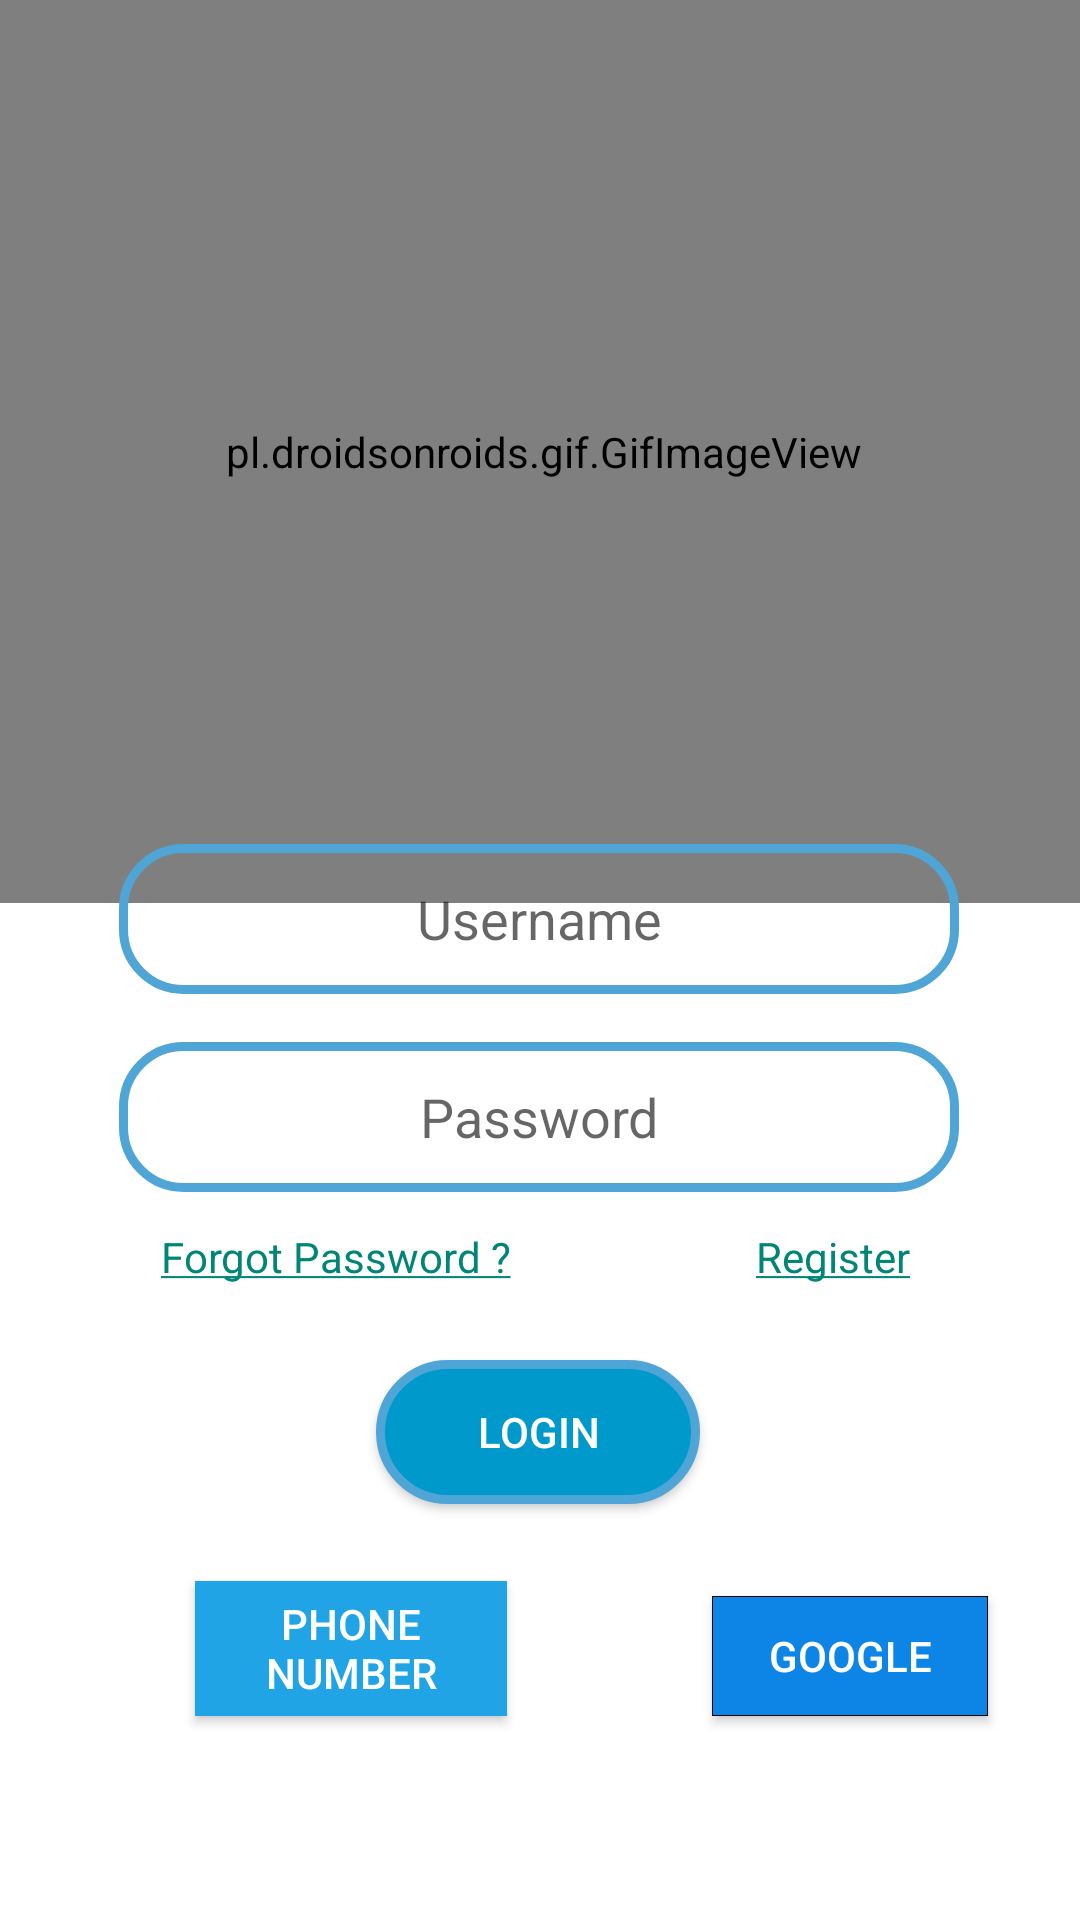

Here is an Android app screen rendered from its layout file. Give the layout XML and the strings, colors and styles it references.
<!-- AndroidManifest.xml: application theme Theme.Food_Ordering -->
<!-- res/layout/activity_login.xml -->
<?xml version="1.0" encoding="utf-8"?>
<androidx.constraintlayout.widget.ConstraintLayout xmlns:android="http://schemas.android.com/apk/res/android"
    xmlns:app="http://schemas.android.com/apk/res-auto"
    xmlns:tools="http://schemas.android.com/tools"
    android:layout_width="match_parent"
    android:layout_height="match_parent"
    tools:context=".Login"
    android:background="@color/white">


    <pl.droidsonroids.gif.GifImageView
        android:id="@+id/gifImageView"
        android:layout_width="373dp"
        android:layout_height="301dp"
        android:src="@drawable/icon_login"
        app:layout_constraintEnd_toEndOf="parent"
        app:layout_constraintHorizontal_bias="0.421"
        app:layout_constraintStart_toStartOf="parent"
        app:layout_constraintTop_toTopOf="parent"
        tools:ignore="MissingConstraints" />

    <EditText
        android:id="@+id/UserNameTxt"
        android:layout_width="280dp"
        android:layout_height="50dp"
        android:background="@drawable/textview_login"
        android:hint="Username"
        android:textAlignment="center"
        app:layout_constraintBottom_toBottomOf="parent"
        app:layout_constraintEnd_toEndOf="parent"
        app:layout_constraintHorizontal_bias="0.496"
        app:layout_constraintStart_toStartOf="parent"
        app:layout_constraintTop_toTopOf="parent"
        app:layout_constraintVertical_bias="0.477" />

    <EditText
        android:id="@+id/PasswordTxt"

        android:layout_width="280dp"
        android:layout_height="50dp"
        android:layout_marginTop="16dp"
        android:background="@drawable/textview_login"
        android:gravity="center"
        android:hint="Password"
        android:inputType="textPassword"
        app:layout_constraintEnd_toEndOf="parent"
        app:layout_constraintHorizontal_bias="0.496"
        app:layout_constraintStart_toStartOf="parent"
        app:layout_constraintTop_toBottomOf="@+id/UserNameTxt" />

    <Button
        android:id="@+id/login"
        android:layout_width="108dp"
        android:layout_height="48dp"
        android:layout_marginTop="56dp"
        android:background="@drawable/login_button"
        android:text="Login"
        android:textColor="@color/white"
        app:layout_constraintEnd_toEndOf="parent"
        app:layout_constraintHorizontal_bias="0.498"
        app:layout_constraintStart_toStartOf="parent"
        app:layout_constraintTop_toBottomOf="@+id/PasswordTxt" />

    <TextView
        android:id="@+id/forgotpassword"
        android:layout_width="wrap_content"
        android:layout_height="wrap_content"
        android:layout_marginTop="12dp"
        android:text="@string/hyperlink1"
        android:textColor="@color/blue"
        app:layout_constraintEnd_toEndOf="parent"
        app:layout_constraintHorizontal_bias="0.221"
        app:layout_constraintStart_toStartOf="parent"
        app:layout_constraintTop_toBottomOf="@+id/PasswordTxt" />

    <TextView
        android:id="@+id/register"
        android:layout_width="wrap_content"
        android:layout_height="wrap_content"
        android:layout_marginTop="12dp"
        android:text="@string/hyperlink2"
        app:layout_constraintEnd_toEndOf="parent"
        app:layout_constraintHorizontal_bias="0.816"
        app:layout_constraintStart_toStartOf="parent"
        app:layout_constraintTop_toBottomOf="@+id/PasswordTxt" />

    <Button
        android:id="@+id/button2"
        android:layout_width="67dp"
        android:layout_height="60dp"
        android:layout_marginBottom="60dp"
        android:background="@drawable/ic_phone"
        app:layout_constraintBottom_toBottomOf="parent"
        app:layout_constraintEnd_toEndOf="parent"
        app:layout_constraintHorizontal_bias="0.075"
        app:layout_constraintStart_toStartOf="parent" />

    <Button
        android:id="@+id/loglinphone"
        android:layout_width="104dp"
        android:layout_height="45dp"
        android:layout_marginBottom="68dp"
        android:background="@color/SMS"
        android:text="Phone Number"
        android:textColor="@color/white"
        app:layout_constraintBottom_toBottomOf="parent"
        app:layout_constraintEnd_toEndOf="parent"
        app:layout_constraintHorizontal_bias="0.254"
        app:layout_constraintStart_toStartOf="parent"
        tools:ignore="MissingConstraints" />

    <Button
        android:id="@+id/button"
        android:layout_width="52dp"
        android:layout_height="44dp"
        android:layout_marginBottom="68dp"
        android:background="@drawable/ic_gg50"
        app:layout_constraintBottom_toBottomOf="parent"
        app:layout_constraintEnd_toStartOf="@+id/GGLogin"
        app:layout_constraintHorizontal_bias="0.916"
        app:layout_constraintStart_toEndOf="@+id/loglinphone" />

    <Button
        android:id="@+id/GGLogin"
        android:layout_width="92dp"
        android:layout_height="40dp"
        android:layout_marginBottom="68dp"
        android:background="@drawable/google_button"
        android:text="Google"
        android:textColor="@color/white"
        app:layout_constraintBottom_toBottomOf="parent"
        app:layout_constraintEnd_toEndOf="parent"
        app:layout_constraintHorizontal_bias="0.69"
        app:layout_constraintStart_toEndOf="@+id/loglinphone" />


</androidx.constraintlayout.widget.ConstraintLayout>
<!-- resources referenced by this layout -->
<resources>
  <color name="SMS">#20a4e5</color>
  <color name="blue">#0C85E6</color>
  <color name="white">#FFFFFFFF</color>
  <!-- drawable google_button (drawable) -->
  <?xml version="1.0" encoding="utf-8"?>
  <shape xmlns:android="http://schemas.android.com/apk/res/android">
      <stroke android:width="1px" android:color="#000000" />
      <gradient android:startColor="@color/blue"
          android:angle="360"
          android:endColor="@color/blue"
          />
  </shape>
  <!-- drawable login_button (drawable) -->
  <?xml version="1.0" encoding="utf-8"?>
  <shape xmlns:android="http://schemas.android.com/apk/res/android">
      <solid android:color="@android:color/holo_blue_dark" />
      <stroke android:width="3dip" android:color="#4fa5d5"/>
      <corners android:radius="30dp" />
  </shape>
  <!-- drawable textview_login (drawable) -->
  <?xml version="1.0" encoding="utf-8"?>
  <shape xmlns:android="http://schemas.android.com/apk/res/android" android:shape="rectangle">
  
  
      <stroke android:width="3dip" android:color="#4fa5d5"/>
      <corners android:radius="20dp" />
  
  
  </shape>
  <string name="hyperlink1" color="#0C85E6"><a color="#0C85E6" href="">Forgot Password ?</a></string>
  <string name="hyperlink2" color="#0C85E6"><a color="#0C85E6" href="">Register</a></string>
  <style name="Theme.Food_Ordering" parent="Theme.AppCompat.Light.NoActionBar">
          
  
          
          <item name="colorSecondary">@color/teal_200</item>
          <item name="colorSecondaryVariant">@color/teal_700</item>
          <item name="colorOnSecondary">@color/black</item>
          
          <item name="android:statusBarColor" tools:targetApi="l">?attr/colorPrimaryVariant</item>
          
      </style>
  <color name="teal_200">#FF03DAC5</color>
  <color name="teal_700">#FF018786</color>
  <color name="black">#FF000000</color>
</resources>
